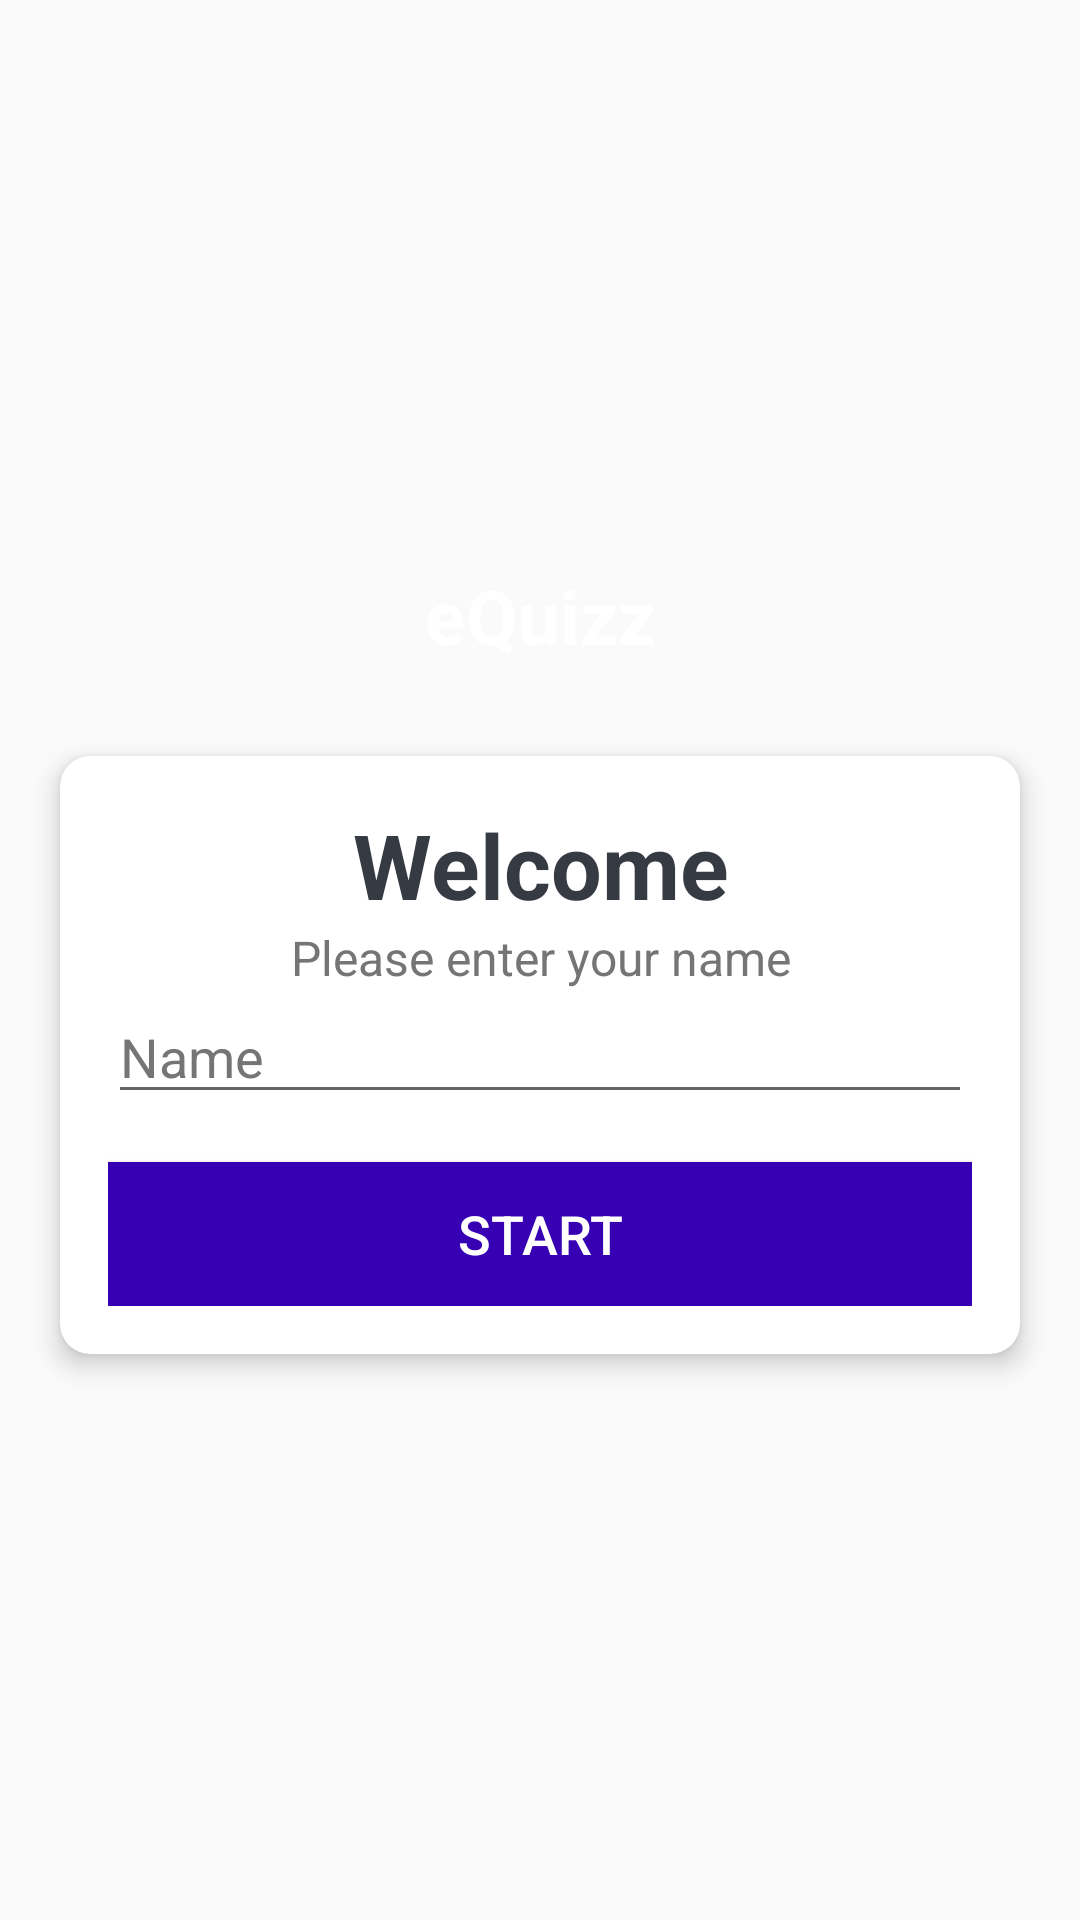

Write the Android layout XML for this screen, with the resource values it uses.
<!-- AndroidManifest.xml: activity theme NoActionBarTheme -->
<!-- res/layout/activity_main.xml -->
<?xml version="1.0" encoding="utf-8"?>
<LinearLayout xmlns:android="http://schemas.android.com/apk/res/android"
    xmlns:app="http://schemas.android.com/apk/res-auto"
    xmlns:tools="http://schemas.android.com/tools"
    android:layout_width="match_parent"
    android:layout_height="match_parent"
    android:gravity="center"
    android:background="@drawable/ic_bg"
    android:orientation="vertical"
    tools:context=".MainActivity">

    <TextView
        android:id="@+id/tv_app_name"
        android:layout_width="match_parent"
        android:layout_height="wrap_content"
        android:text="@string/eQuizz"
        android:gravity="center"
        android:layout_marginBottom="30dp"
        android:textSize="25sp"
        android:textStyle="bold"
        android:textColor="@android:color/white"
         />
    <androidx.cardview.widget.CardView
        android:layout_width="match_parent"
        android:layout_height="wrap_content"
        android:layout_marginStart="20dp"
        android:layout_marginEnd="20dp"
        android:background="@android:color/white"
        app:cardCornerRadius="10dp"
        app:cardElevation="5dp">
        <LinearLayout
            android:layout_width="match_parent"
            android:layout_height="wrap_content"
            android:orientation="vertical"
            android:padding="16dp">
            <TextView
                android:layout_width="match_parent"
                android:layout_height="wrap_content"
                android:gravity="center"
                android:text="@string/welcome"
                android:textColor="#363A43"
                android:textSize="30sp"
                android:textStyle="bold"/>

            <TextView
                android:layout_width="match_parent"
                android:layout_height="wrap_content"
                android:gravity="center"
                android:text="@string/please_enter_your_name"
                android:textColor="#757575"
                android:textSize="16sp" />

            <androidx.appcompat.widget.AppCompatEditText
                    android:id="@+id/et_name"
                    android:layout_width="match_parent"
                    android:layout_height="wrap_content"
                    android:hint="@string/name"
                    android:textColor="#363A43"
                    android:textColorHint="#757575"
                    tools:ignore="TouchTargetSizeCheck" />


            <Button
                android:id="@+id/btn_start"
                android:layout_width="match_parent"
                android:layout_height="wrap_content"
                android:layout_marginTop="16dp"
                android:background="@color/design_default_color_primary_variant"
                android:text="@string/start"
                android:textSize="18sp"
                android:textColor="@android:color/white">

            </Button>
        </LinearLayout>
    </androidx.cardview.widget.CardView>


</LinearLayout>
<!-- resources referenced by this layout -->
<resources>
  <string name="eQuizz">eQuizz</string>
  <string name="name">Name</string>
  <string name="please_enter_your_name">Please enter your name</string>
  <string name="start">Start</string>
  <string name="welcome">Welcome</string>
  <style name="NoActionBarTheme" parent="Theme.AppCompat.Light.NoActionBar">
          
          <item name="colorPrimary">@color/purple_500</item>
          <item name="colorPrimaryVariant">@color/purple_700</item>
          <item name="colorOnPrimary">@color/white</item>
          
          <item name="colorSecondary">@color/teal_200</item>
          <item name="colorSecondaryVariant">@color/teal_700</item>
          <item name="colorOnSecondary">@color/black</item>
          
          <item name="android:statusBarColor" tools:targetApi="l">?attr/colorPrimaryVariant</item>
          
      </style>
  <!-- not gathered from this repository: default colours our renderer supplied (Android Studio template values) -->
  <color name="purple_500">#FF6200EE</color>
  <color name="purple_700">#FF3700B3</color>
  <color name="teal_200">#FF03DAC5</color>
  <color name="teal_700">#FF018786</color>
  <color name="black">#FF000000</color>
  <color name="white">#FFFFFFFF</color>
</resources>
